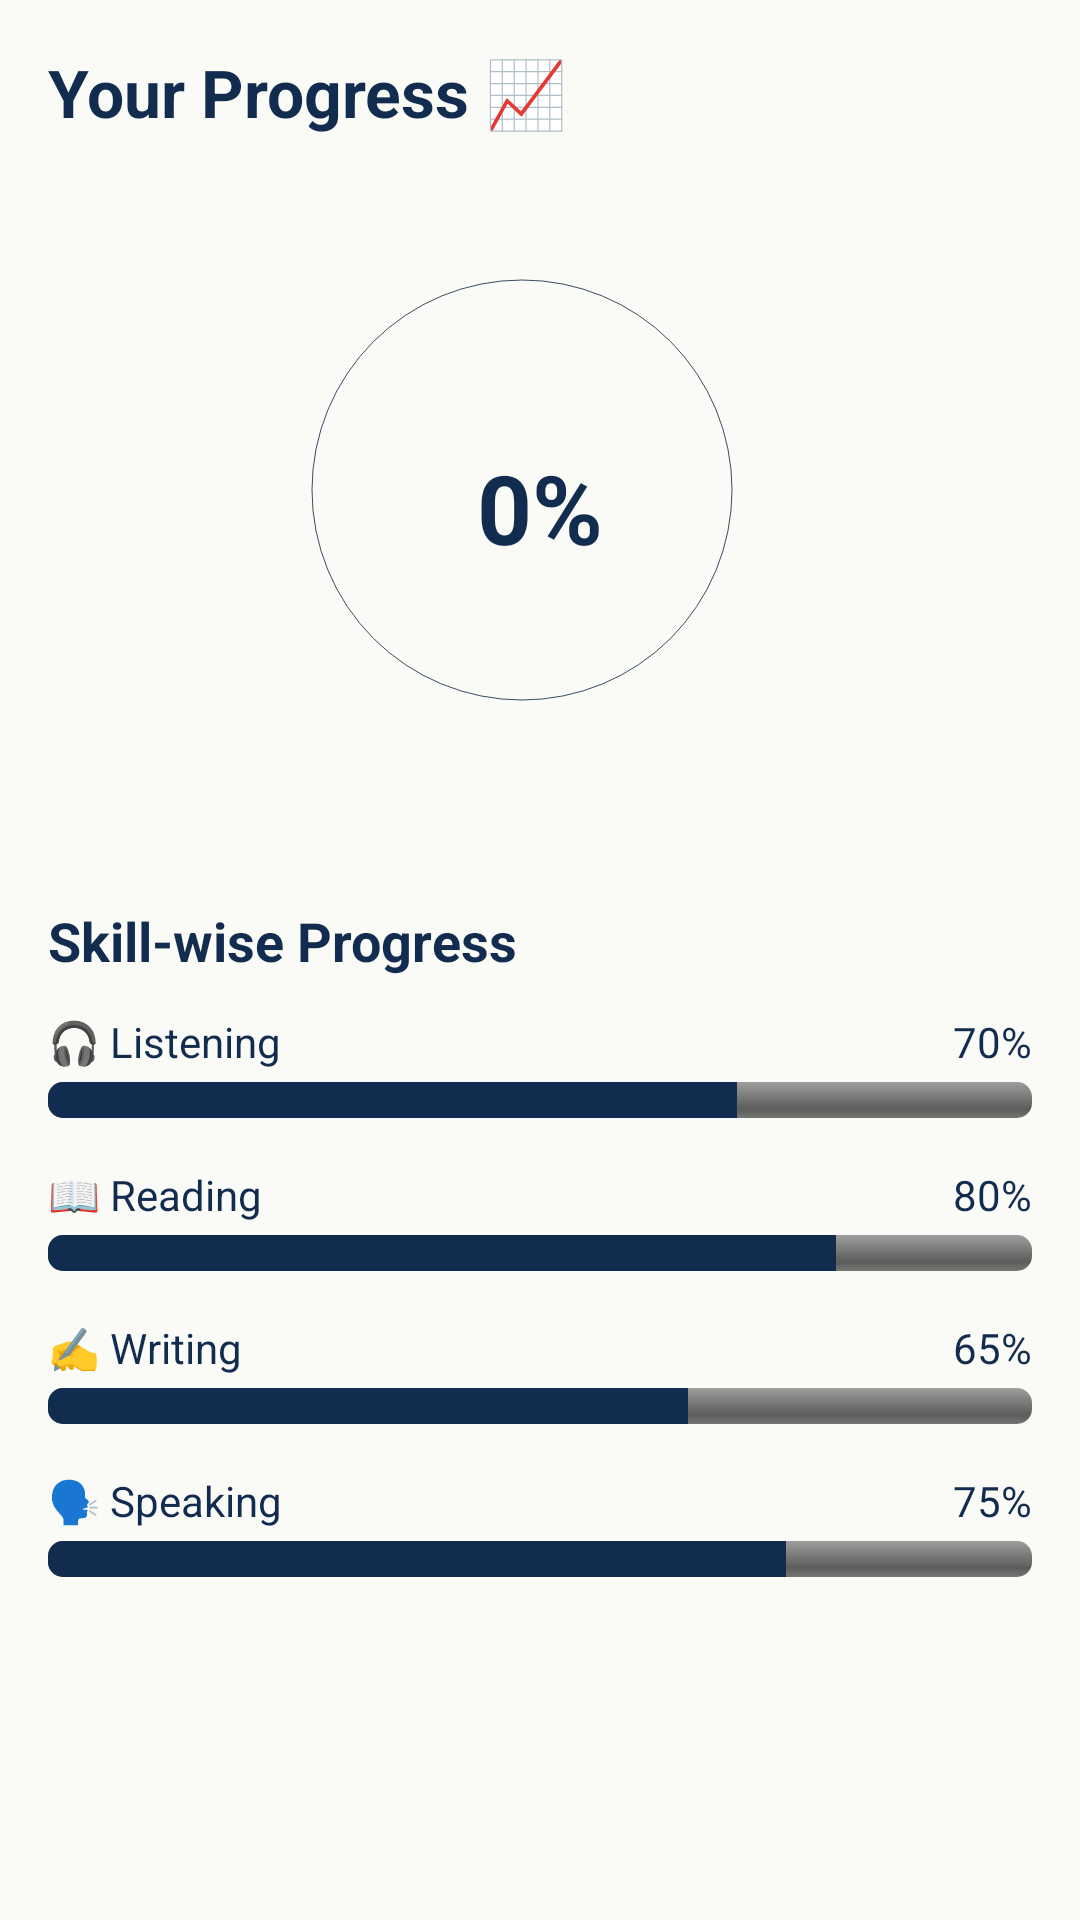

Reconstruct the res/layout file that produces this screen, plus the resources it refers to.
<!-- AndroidManifest.xml: application theme Theme.IELTSBeta -->
<!-- res/layout/fragment_progress.xml -->
<?xml version="1.0" encoding="utf-8"?>
<ScrollView xmlns:android="http://schemas.android.com/apk/res/android"
    xmlns:app="http://schemas.android.com/apk/res-auto"
    android:layout_width="match_parent"
    android:layout_height="match_parent"
    android:background="@color/bg_light"
    android:padding="16dp">

    <LinearLayout
        android:layout_width="match_parent"
        android:layout_height="wrap_content"
        android:orientation="vertical">

        
        <TextView
            android:layout_width="match_parent"
            android:layout_height="wrap_content"
            android:text="Your Progress 📈"
            android:textSize="22sp"
            android:textStyle="bold"
            android:textColor="@color/on_bg_light"
            android:layout_marginBottom="24dp" />

        
        <FrameLayout
            android:layout_width="200dp"
            android:layout_height="200dp"
            android:layout_gravity="center_horizontal"
            android:layout_marginBottom="32dp">

            <com.google.android.material.progressindicator.CircularProgressIndicator
                android:id="@+id/progress_overall"
                android:layout_width="match_parent"
                android:layout_height="match_parent"
                app:indicatorSize="180dp"
                app:trackThickness="20dp"
                app:trackColor="@color/primary_light"
                app:indicatorColor="@color/primary_light"
                app:showAnimationBehavior="outward"
                android:max="100"
                android:progress="0" />

            <TextView
                android:id="@+id/tv_overall_text"
                android:layout_width="match_parent"
                android:layout_height="match_parent"
                android:text="0%"
                android:textSize="32sp"
                android:textStyle="bold"
                android:textColor="@color/on_bg_light"
                android:gravity="center" />
        </FrameLayout>

        
        <TextView
            android:layout_width="match_parent"
            android:layout_height="wrap_content"
            android:text="Skill-wise Progress"
            android:textSize="18sp"
            android:textStyle="bold"
            android:textColor="@color/on_bg_light"
            android:layout_marginBottom="12dp" />

        
        <LinearLayout
            android:layout_width="match_parent"
            android:layout_height="wrap_content"
            android:orientation="horizontal"
            android:gravity="center_vertical"
            android:layout_marginBottom="4dp">

            <TextView
                android:layout_width="0dp"
                android:layout_weight="1"
                android:layout_height="wrap_content"
                android:text="🎧 Listening"
                android:textSize="14sp"
                android:textColor="@color/on_bg_light" />

            <TextView
                android:id="@+id/tv_listening_percent"
                android:layout_width="wrap_content"
                android:layout_height="wrap_content"
                android:text="70%"
                android:textSize="14sp"
                android:textColor="@color/on_bg_light" />
        </LinearLayout>

        <ProgressBar
            android:id="@+id/progress_listening"
            style="@android:style/Widget.ProgressBar.Horizontal"
            android:layout_width="match_parent"
            android:layout_height="12dp"
            android:progress="70"
            android:max="100"
            android:progressTint="@color/on_bg_light"
            android:backgroundTint="@color/primary_light"
            android:layout_marginBottom="16dp"
            android:indeterminate="false"
            android:clipToOutline="true" />

        
        <LinearLayout
            android:layout_width="match_parent"
            android:layout_height="wrap_content"
            android:orientation="horizontal"
            android:gravity="center_vertical"
            android:layout_marginBottom="4dp">

            <TextView
                android:layout_width="0dp"
                android:layout_weight="1"
                android:layout_height="wrap_content"
                android:text="📖 Reading"
                android:textSize="14sp"
                android:textColor="@color/on_bg_light" />

            <TextView
                android:id="@+id/tv_reading_percent"
                android:layout_width="wrap_content"
                android:layout_height="wrap_content"
                android:text="80%"
                android:textSize="14sp"
                android:textColor="@color/on_bg_light" />
        </LinearLayout>

        <ProgressBar
            android:id="@+id/progress_reading"
            style="@android:style/Widget.ProgressBar.Horizontal"
            android:layout_width="match_parent"
            android:layout_height="12dp"
            android:progress="80"
            android:max="100"
            android:progressTint="@color/on_bg_light"
            android:backgroundTint="@color/primary_light"
            android:layout_marginBottom="16dp"
            android:indeterminate="false"
            android:clipToOutline="true" />

        
        <LinearLayout
            android:layout_width="match_parent"
            android:layout_height="wrap_content"
            android:orientation="horizontal"
            android:gravity="center_vertical"
            android:layout_marginBottom="4dp">

            <TextView
                android:layout_width="0dp"
                android:layout_weight="1"
                android:layout_height="wrap_content"
                android:text="✍️ Writing"
                android:textSize="14sp"
                android:textColor="@color/on_bg_light" />

            <TextView
                android:id="@+id/tv_writing_percent"
                android:layout_width="wrap_content"
                android:layout_height="wrap_content"
                android:text="65%"
                android:textSize="14sp"
                android:textColor="@color/on_bg_light" />
        </LinearLayout>

        <ProgressBar
            android:id="@+id/progress_writing"
            style="@android:style/Widget.ProgressBar.Horizontal"
            android:layout_width="match_parent"
            android:layout_height="12dp"
            android:progress="65"
            android:max="100"
            android:progressTint="@color/on_bg_light"
            android:backgroundTint="@color/primary_light"
            android:layout_marginBottom="16dp"
            android:indeterminate="false"
            android:clipToOutline="true" />

        
        <LinearLayout
            android:layout_width="match_parent"
            android:layout_height="wrap_content"
            android:orientation="horizontal"
            android:gravity="center_vertical"
            android:layout_marginBottom="4dp">

            <TextView
                android:layout_width="0dp"
                android:layout_weight="1"
                android:layout_height="wrap_content"
                android:text="🗣 Speaking"
                android:textSize="14sp"
                android:textColor="@color/on_bg_light" />

            <TextView
                android:id="@+id/tv_speaking_percent"
                android:layout_width="wrap_content"
                android:layout_height="wrap_content"
                android:text="75%"
                android:textSize="14sp"
                android:textColor="@color/on_bg_light" />
        </LinearLayout>

        <ProgressBar
            android:id="@+id/progress_speaking"
            style="@android:style/Widget.ProgressBar.Horizontal"
            android:layout_width="match_parent"
            android:layout_height="12dp"
            android:progress="75"
            android:max="100"
            android:progressTint="@color/on_bg_light"
            android:backgroundTint="@color/primary_light"
            android:layout_marginBottom="16dp"
            android:indeterminate="false"
            android:clipToOutline="true" />

    </LinearLayout>
</ScrollView>
<!-- resources referenced by this layout -->
<resources>
  <color name="bg_light">#FAFAF7</color>
  <color name="on_bg_light">#122C4F</color>
  <color name="primary_light">#3A4D61</color>
  <style name="Theme.IELTSBeta" parent="Theme.Material3.DayNight.NoActionBar">
  
          
          <item name="android:windowBackground">@color/bg_light</item>
  
          
          <item name="colorPrimary">@color/primary_light</item>
          <item name="colorOnPrimary">@color/on_primary_light</item>
  
          
          <item name="colorSurface">@color/surface_light</item>
          <item name="colorOnSurface">@color/on_surface_light</item>
  
          
          <item name="android:textColorPrimary">@color/on_bg_light</item>
          <item name="android:textColorSecondary">@color/on_bg_light</item>
  
      </style>
  <color name="on_primary_light">#FFFFFF</color>
  <color name="surface_light">#FAFAF7</color>
  <color name="on_surface_light">#122C4F</color>
</resources>
